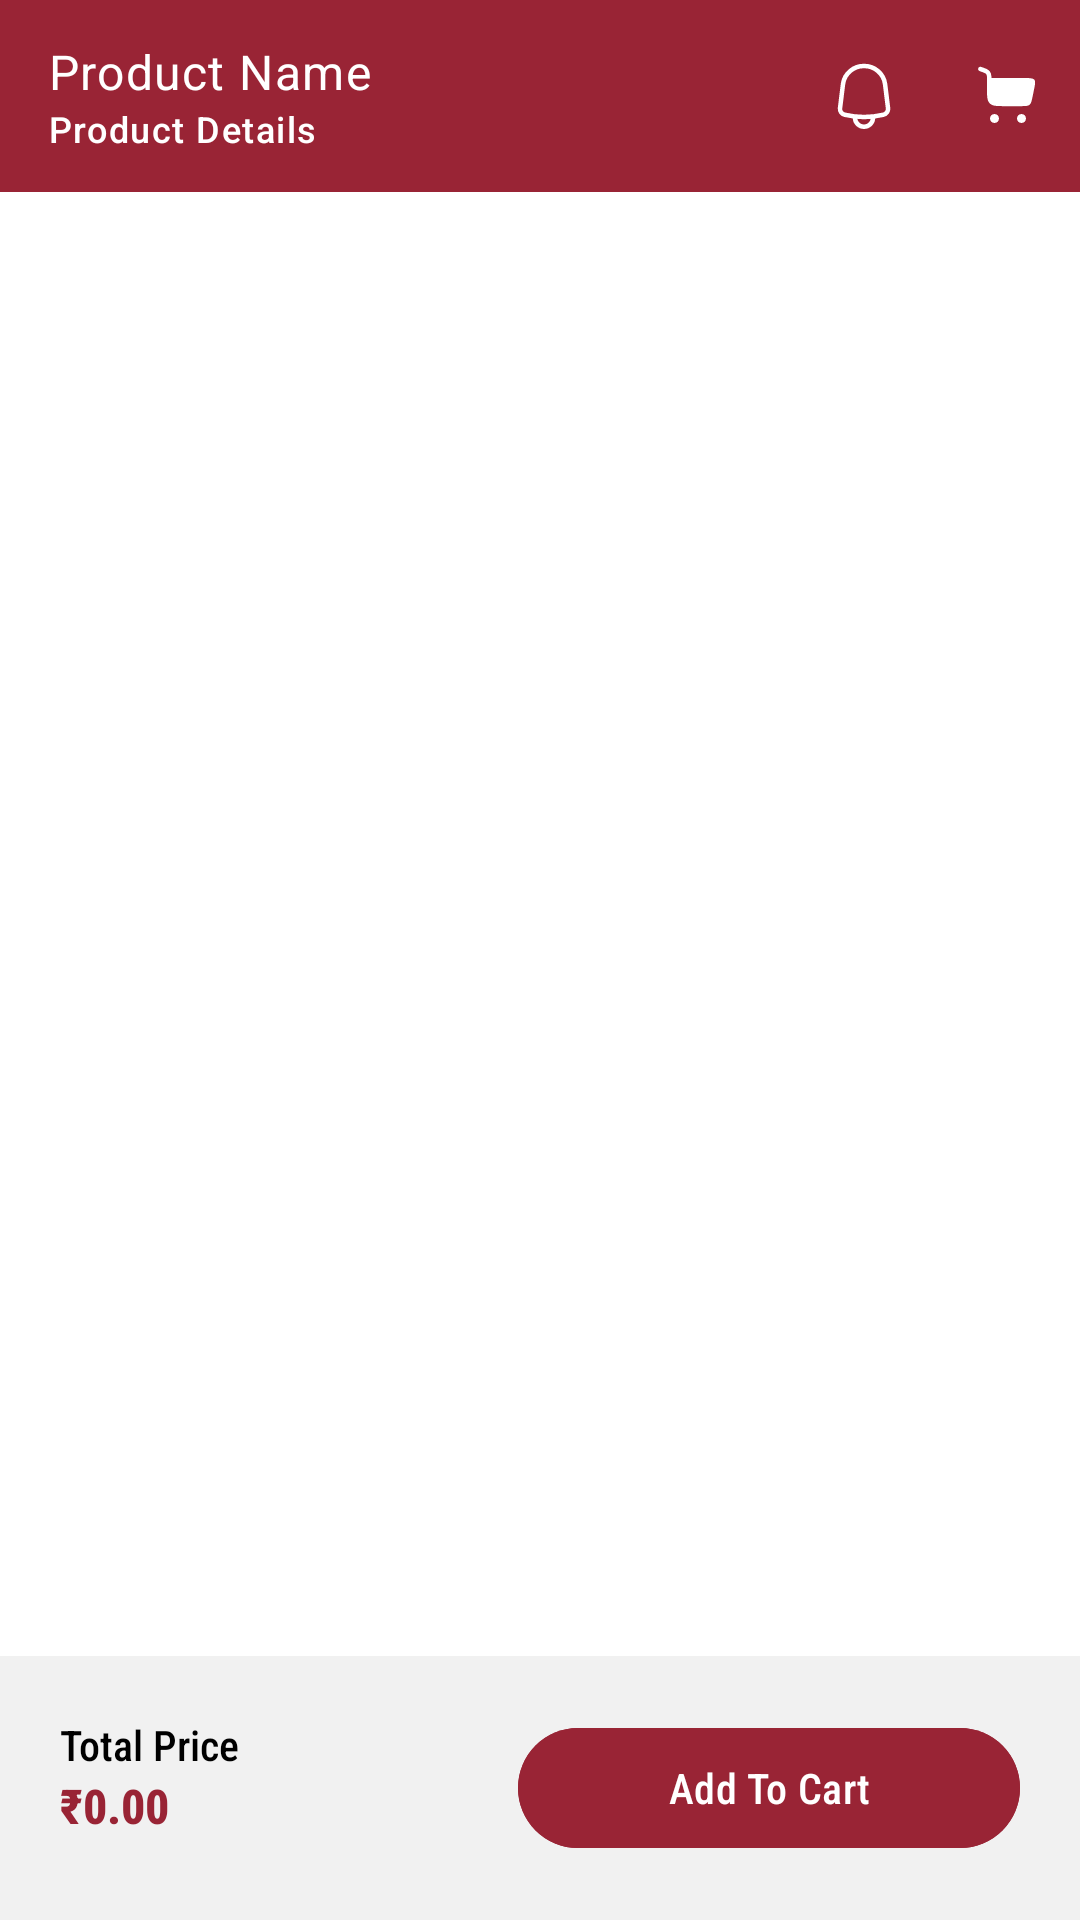

Here is an Android app screen rendered from its layout file. Give the layout XML and the strings, colors and styles it references.
<!-- AndroidManifest.xml: application theme Theme.Agrisewa -->
<!-- res/layout/activity_product_details.xml -->
<?xml version="1.0" encoding="utf-8"?>
<RelativeLayout xmlns:android="http://schemas.android.com/apk/res/android"
    xmlns:app="http://schemas.android.com/apk/res-auto"
    xmlns:tools="http://schemas.android.com/tools"
    android:id="@+id/main"
    android:layout_width="match_parent"
    android:layout_height="match_parent"
    android:background="@color/white"
    tools:context=".views.activity.ProductDetailsActivity">

    <com.google.android.material.appbar.MaterialToolbar
        android:id="@+id/toolBar"
        android:layout_width="match_parent"
        android:layout_height="wrap_content"
        android:background="@color/main_color"
        app:menu="@menu/home_menu"
        app:navigationIcon="@drawable/back"
        app:navigationIconTint="@color/white"
        app:subtitle="Product Details"
        app:subtitleTextAppearance="@style/TextAppearance.Material3.LabelMedium"
        app:subtitleTextColor="@color/white"
        app:title="Product Name"
        app:titleTextAppearance="@style/TextAppearance.Material3.BodyLarge"
        app:titleTextColor="@color/white" />

    <androidx.core.widget.NestedScrollView
        android:layout_width="match_parent"
        android:layout_height="wrap_content"
        android:layout_above="@+id/bottomLayout"
        android:layout_below="@+id/toolBar">

        <LinearLayout
            android:layout_width="match_parent"
            android:layout_height="wrap_content"
            android:orientation="vertical">
            <androidx.viewpager2.widget.ViewPager2
                android:id="@+id/slider"
                android:layout_width="match_parent"
                android:layout_height="200dp" />


















            <LinearLayout
                android:layout_width="match_parent"
                android:layout_height="wrap_content"
                android:orientation="vertical"
                android:padding="10dp">

                <RelativeLayout
                    android:layout_width="match_parent"
                    android:layout_height="wrap_content">

                    <TextView
                        android:id="@+id/txtProductName"
                        android:layout_width="wrap_content"
                        android:layout_height="wrap_content"
                        android:layout_alignParentStart="true"
                        android:layout_marginEnd="20dp"
                        android:layout_toStartOf="@+id/countLayout"
                        android:text="Product Name"
                        android:textColor="@color/black"
                        android:textSize="20sp"
                        android:textStyle="bold" />

                    <LinearLayout
                        android:id="@+id/countLayout"
                        android:layout_width="wrap_content"
                        android:layout_height="wrap_content"
                        android:layout_alignParentEnd="true"
                        android:layout_centerVertical="true"
                        android:gravity="center_vertical"
                        android:orientation="horizontal">

                        <de.hdodenhof.circleimageview.CircleImageView
                            android:id="@+id/imgMinus"
                            android:layout_width="wrap_content"
                            android:layout_height="wrap_content"
                            android:layout_marginEnd="10dp"
                            android:src="@drawable/minus"
                            app:civ_circle_background_color="@color/light_grey" />

                        <TextView
                            android:id="@+id/txtUnit"
                            android:layout_width="wrap_content"
                            android:layout_height="wrap_content"
                            android:text="1 Unit"
                            android:textAllCaps="true" />

                        <de.hdodenhof.circleimageview.CircleImageView
                            android:id="@+id/imgPlus"
                            android:layout_width="wrap_content"
                            android:layout_height="wrap_content"
                            android:layout_marginStart="10dp"
                            android:src="@drawable/plus"
                            app:civ_circle_background_color="@color/main_color" />

                    </LinearLayout>

                </RelativeLayout>

                <LinearLayout
                    android:layout_width="wrap_content"
                    android:layout_height="wrap_content"
                    android:gravity="center_vertical"
                    android:orientation="horizontal">

                    <TextView
                        android:id="@+id/txtDiscountPrice"
                        android:layout_width="wrap_content"
                        android:layout_height="wrap_content"
                        android:text="₹0.00"
                        android:textColor="@color/main_color"
                        android:textSize="16sp"
                        android:textStyle="bold" />

                    <TextView
                        android:id="@+id/txtPrice"
                        android:layout_width="wrap_content"
                        android:layout_height="wrap_content"
                        android:layout_marginStart="10dp"
                        android:text="₹0.00"
                        android:textColor="@android:color/darker_gray"
                        android:textSize="16sp"
                        android:textStyle="bold" />

                    <TextView
                        android:id="@+id/txtOff"
                        android:layout_width="wrap_content"
                        android:layout_height="wrap_content"
                        android:layout_marginStart="10dp"
                        android:text="0%OFF"
                        android:textColor="@android:color/holo_red_dark"
                        android:textStyle="bold" />

                </LinearLayout>

                <androidx.recyclerview.widget.RecyclerView
                    android:id="@+id/packageRecycler"
                    android:layout_width="match_parent"
                    android:layout_height="wrap_content"
                    android:layout_marginTop="10dp"
                    android:orientation="horizontal"
                    app:layoutManager="androidx.recyclerview.widget.LinearLayoutManager"
                    tools:listitem="@layout/custom_package_item_layout" />

                <TextView
                    android:layout_width="wrap_content"
                    android:layout_height="wrap_content"
                    android:layout_marginTop="10dp"
                    android:text="Product Description"
                    android:textColor="@color/black"
                    android:textSize="16sp"
                    android:textStyle="bold" />

                <TextView
                    android:id="@+id/txtDescription"
                    android:layout_width="wrap_content"
                    android:layout_height="wrap_content"
                    android:fontFamily="sans-serif-condensed-medium"
                    android:text="Lorem Ipsum is simply dummy text of the printing and typesetting industry. Lorem Ipsum has been the industry's standard dummy text ever since the 1500s, when an unknown printer took a galley of type and scrambled it to make a type specimen book"
                    android:textColor="@android:color/darker_gray"
                    android:textSize="12sp" />

            </LinearLayout>

            <LinearLayout
                android:layout_width="wrap_content"
                android:layout_height="wrap_content"
                android:layout_marginTop="10dp"
                android:orientation="vertical"
                android:padding="10dp">

                <TextView
                    android:layout_width="wrap_content"
                    android:layout_height="wrap_content"
                    android:text="RELATED PRODUCT"
                    android:textColor="@color/black"
                    android:textSize="16sp"
                    android:textStyle="bold" />

                <TextView
                    android:id="@+id/txtRelatedProduct"
                    android:layout_width="wrap_content"
                    android:layout_height="wrap_content"
                    android:fontFamily="sans-serif-condensed-medium"
                    android:gravity="center"
                    android:text="Explore product related to"
                    android:textColor="@android:color/darker_gray"
                    android:textSize="10sp" />

            </LinearLayout>

            <androidx.recyclerview.widget.RecyclerView
                android:id="@+id/relatedRecycler"
                android:layout_width="match_parent"
                android:layout_height="wrap_content"
                app:layoutManager="androidx.recyclerview.widget.GridLayoutManager"
                app:spanCount="2"
                tools:listitem="@layout/custom_product_item_layout" />

        </LinearLayout>

    </androidx.core.widget.NestedScrollView>

    <RelativeLayout
        android:id="@+id/bottomLayout"
        android:layout_width="match_parent"
        android:layout_height="wrap_content"
        android:layout_alignParentBottom="true"
        android:background="@color/light_grey"
        android:padding="20dp">

        <LinearLayout
            android:layout_width="wrap_content"
            android:layout_height="wrap_content"
            android:orientation="vertical">

            <TextView
                android:layout_width="wrap_content"
                android:layout_height="wrap_content"
                android:text="Total Price"
                android:textColor="@color/black" />

            <TextView
                android:id="@+id/txtAmount"
                android:layout_width="wrap_content"
                android:layout_height="wrap_content"
                android:text="₹0.00"
                android:textColor="@color/main_color"
                android:textSize="16sp"
                android:textStyle="bold" />

        </LinearLayout>

        <com.google.android.material.button.MaterialButton
            android:id="@+id/btnAddToCart"
            android:layout_width="wrap_content"
            android:layout_height="wrap_content"
            android:layout_alignParentEnd="true"
            android:backgroundTint="@color/main_color"
            android:paddingStart="50dp"
            android:paddingEnd="50dp"
            android:text="Add To Cart"
            android:textColor="@color/white"
            app:cornerRadius="100dp" />

    </RelativeLayout>

</RelativeLayout>
<!-- res/layout/custom_package_item_layout.xml (included above) -->
<?xml version="1.0" encoding="utf-8"?>
<com.google.android.material.card.MaterialCardView xmlns:android="http://schemas.android.com/apk/res/android"
    xmlns:app="http://schemas.android.com/apk/res-auto"
    android:id="@+id/cardPackage"
    android:layout_width="wrap_content"
    android:layout_height="wrap_content"
    android:layout_marginEnd="5dp"
    app:cardBackgroundColor="@color/light_grey"
    app:cardCornerRadius="100dp"
    app:strokeWidth="0dp">

    <TextView
        android:id="@+id/txtName"
        android:layout_width="wrap_content"
        android:layout_height="wrap_content"
        android:layout_margin="10dp"
        android:text="Category"
        android:textColor="@color/black"
        android:textSize="12sp" />

</com.google.android.material.card.MaterialCardView>
<!-- res/layout/custom_product_item_layout.xml (included above) -->
<?xml version="1.0" encoding="utf-8"?>
<com.google.android.material.card.MaterialCardView xmlns:android="http://schemas.android.com/apk/res/android"
    xmlns:app="http://schemas.android.com/apk/res-auto"
    android:id="@+id/cardProduct"
    android:layout_width="match_parent"
    android:layout_height="250dp"
    android:layout_margin="5dp"
    app:cardBackgroundColor="@color/light_grey"
    app:cardCornerRadius="20dp"
    app:strokeWidth="0dp">

    <RelativeLayout
        android:layout_width="match_parent"
        android:layout_height="match_parent">

        <com.google.android.material.card.MaterialCardView
            android:id="@+id/cardImage"
            android:layout_width="match_parent"
            android:layout_height="150dp"
            android:layout_margin="5dp"
            app:strokeWidth="0dp">

            <ImageView
                android:id="@+id/imgProduct"
                android:layout_width="match_parent"
                android:layout_height="match_parent"
                android:scaleType="centerCrop"
                android:src="@drawable/logo" />

        </com.google.android.material.card.MaterialCardView>

        <LinearLayout
            android:layout_width="match_parent"
            android:layout_height="wrap_content"
            android:layout_below="@+id/cardImage"
            android:orientation="vertical"
            android:padding="10dp">

            <TextView
                android:id="@+id/txtProductName"
                android:layout_width="wrap_content"
                android:layout_height="wrap_content"
                android:singleLine="true"
                android:text="Product Name"
                android:textSize="16sp" />

            <LinearLayout
                android:layout_width="wrap_content"
                android:layout_height="wrap_content"
                android:orientation="horizontal">

                <TextView
                    android:id="@+id/txtDiscountPrice"
                    android:layout_width="wrap_content"
                    android:layout_height="wrap_content"
                    android:text="₹ 100"
                    android:textColor="@android:color/holo_green_dark"
                    android:textSize="12sp" />

                <TextView
                    android:id="@+id/txtPrice"
                    android:layout_width="wrap_content"
                    android:layout_height="wrap_content"
                    android:layout_marginStart="10dp"
                    android:text="₹ 150"
                    android:textColor="@android:color/darker_gray"
                    android:textSize="12sp" />

            </LinearLayout>

            <TextView
                android:id="@+id/txtOff"
                android:layout_width="wrap_content"
                android:layout_height="wrap_content"
                android:text="0% OFF"
                android:textColor="@android:color/holo_red_dark" />

        </LinearLayout>

        <com.google.android.material.card.MaterialCardView
            android:layout_width="wrap_content"
            android:layout_height="wrap_content"
            android:layout_alignParentEnd="true"
            android:layout_alignParentBottom="true"
            app:cardBackgroundColor="@color/main_color"
            app:cardCornerRadius="5dp"
            app:strokeWidth="0dp">

            <ImageView
                android:layout_width="wrap_content"
                android:layout_height="wrap_content"
                android:layout_margin="10dp"
                android:src="@drawable/add" />

        </com.google.android.material.card.MaterialCardView>

    </RelativeLayout>

</com.google.android.material.card.MaterialCardView>
<!-- resources referenced by this layout -->
<resources>
  <color name="black">#FF000000</color>
  <color name="light_grey">#F1F1F1</color>
  <color name="main_color">#992435</color>
  <color name="white">#FFFFFFFF</color>
  <!-- drawable add (drawable) -->
  <vector xmlns:android="http://schemas.android.com/apk/res/android"
      android:width="24dp"
      android:height="24dp"
      android:viewportWidth="24"
      android:viewportHeight="24">
  
      <path
          android:fillColor="#00000000"
          android:pathData="M6,12H12M12,12H18M12,12V18M12,12V6"
          android:strokeWidth="2"
          android:strokeColor="#ffffff"
          android:strokeLineCap="round"
          android:strokeLineJoin="round" />
  
  </vector>
  <!-- drawable logo: png bitmap (drawable, 113352 bytes) -->
  <!-- drawable plus (drawable) -->
  <vector xmlns:android="http://schemas.android.com/apk/res/android"
      android:width="24dp"
      android:height="24dp"
      android:viewportWidth="24"
      android:viewportHeight="24">
  
      <path
          android:fillColor="#ffffff"
          android:pathData="M11,17V13H7a1,1 0,0 1,0 -2h4V7a1,1 0,0 1,2 0v4h4a1,1 0,0 1,0 2H13v4a1,1 0,0 1,-2 0Z" />
  
  </vector>
  <style name="Theme.Agrisewa" parent="Base.Theme.Agrisewa" />
  <style name="Base.Theme.Agrisewa" parent="Theme.Material3.DayNight.NoActionBar">
          
          
          <item name="android:statusBarColor">@color/white</item>
          <item name="android:windowLightStatusBar">true</item>
          <item name="fontFamily">sans-serif-condensed-medium</item>
      </style>
</resources>
